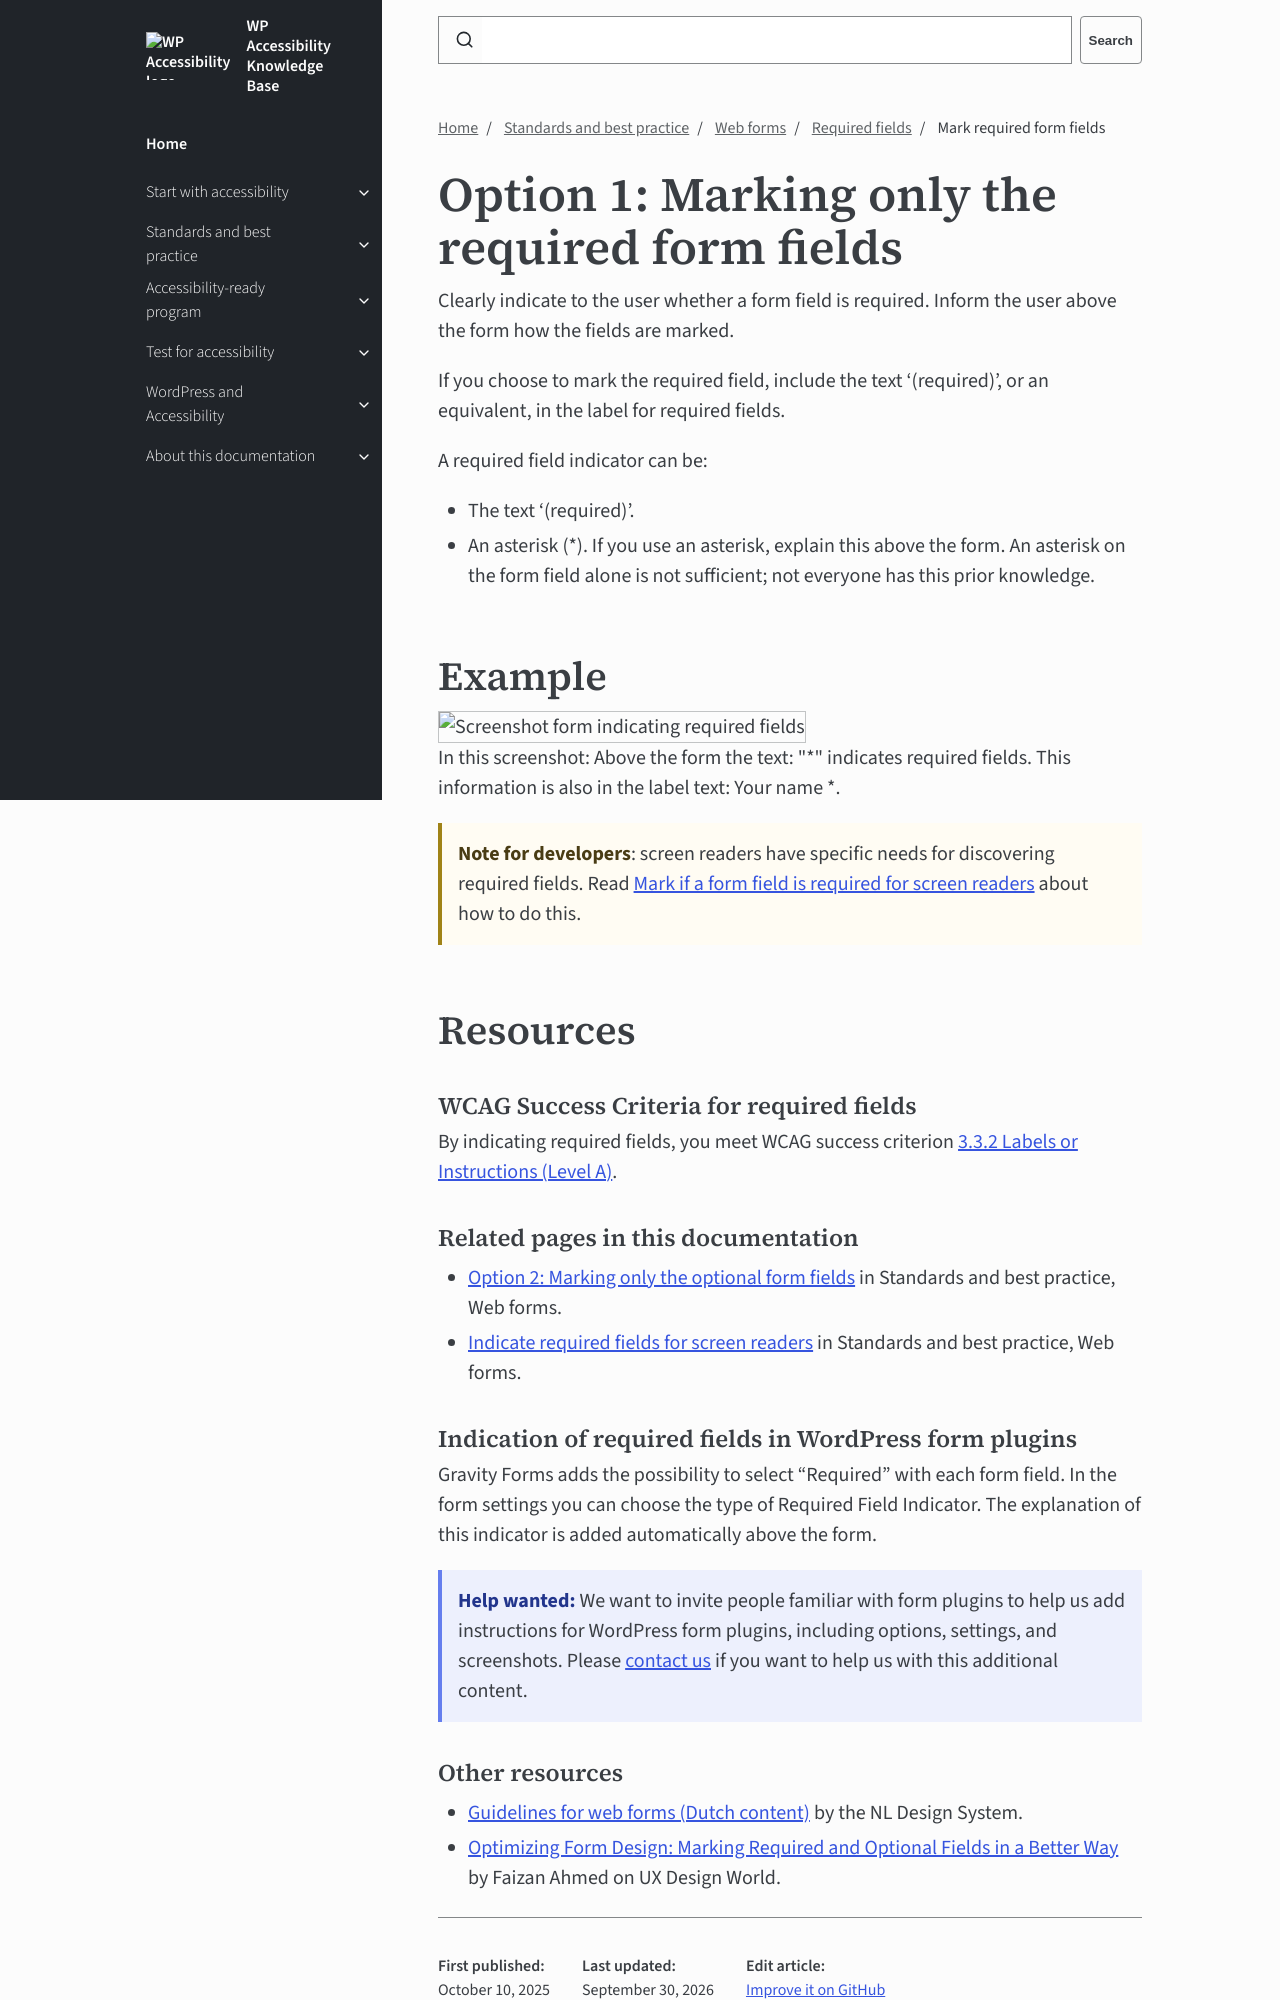

repository: wpaccessibility/wp-a11y-docs · page: pr-preview/pr-427/docs/topics/forms/required/mark-required-fields/index.html · generator: jekyll

---
title: Mark required form fields
layout: default
parent: Required fields
nav_order: 2
description: Clearly indicate to the user if a form field is required.
---

# Option 1: Marking only the required form fields

Clearly indicate to the user whether a form field is required. Inform the user above the form how the fields are marked.

If you choose to mark the required field, include  the text '(required)', or an equivalent, in the label for required fields.

A required field indicator can be:
- The text '(required)'.
- An asterisk (\*). If you use an asterisk, explain this above the form. An asterisk on the form field alone is not sufficient; not everyone has this prior knowledge.

## Example

<figure>
    <img src="{{site.baseurl}}/assets/images/mark-required-form-fields.png" alt="Screenshot form indicating required fields">
    <figcaption>
    In this screenshot: Above the form the text: "*" indicates required fields.
    This information is also in the label text: Your name *.
    </figcaption>
</figure>

{: .callout .alert }
**Note for developers**: screen readers have specific needs for discovering required fields. Read [Mark if a form field is required for screen readers]({{site.baseurl}}/docs/topics/forms/required/required-screen-readers/) about how to do this.

## Resources

{: .resource-h3}
### WCAG Success Criteria for required fields

By indicating required fields, you meet WCAG success criterion [3.3.2 Labels or Instructions (Level A)](https://www.w3.org/WAI/WCAG22/quickref/#labels-or-instructions).

{: .resource-h3}
